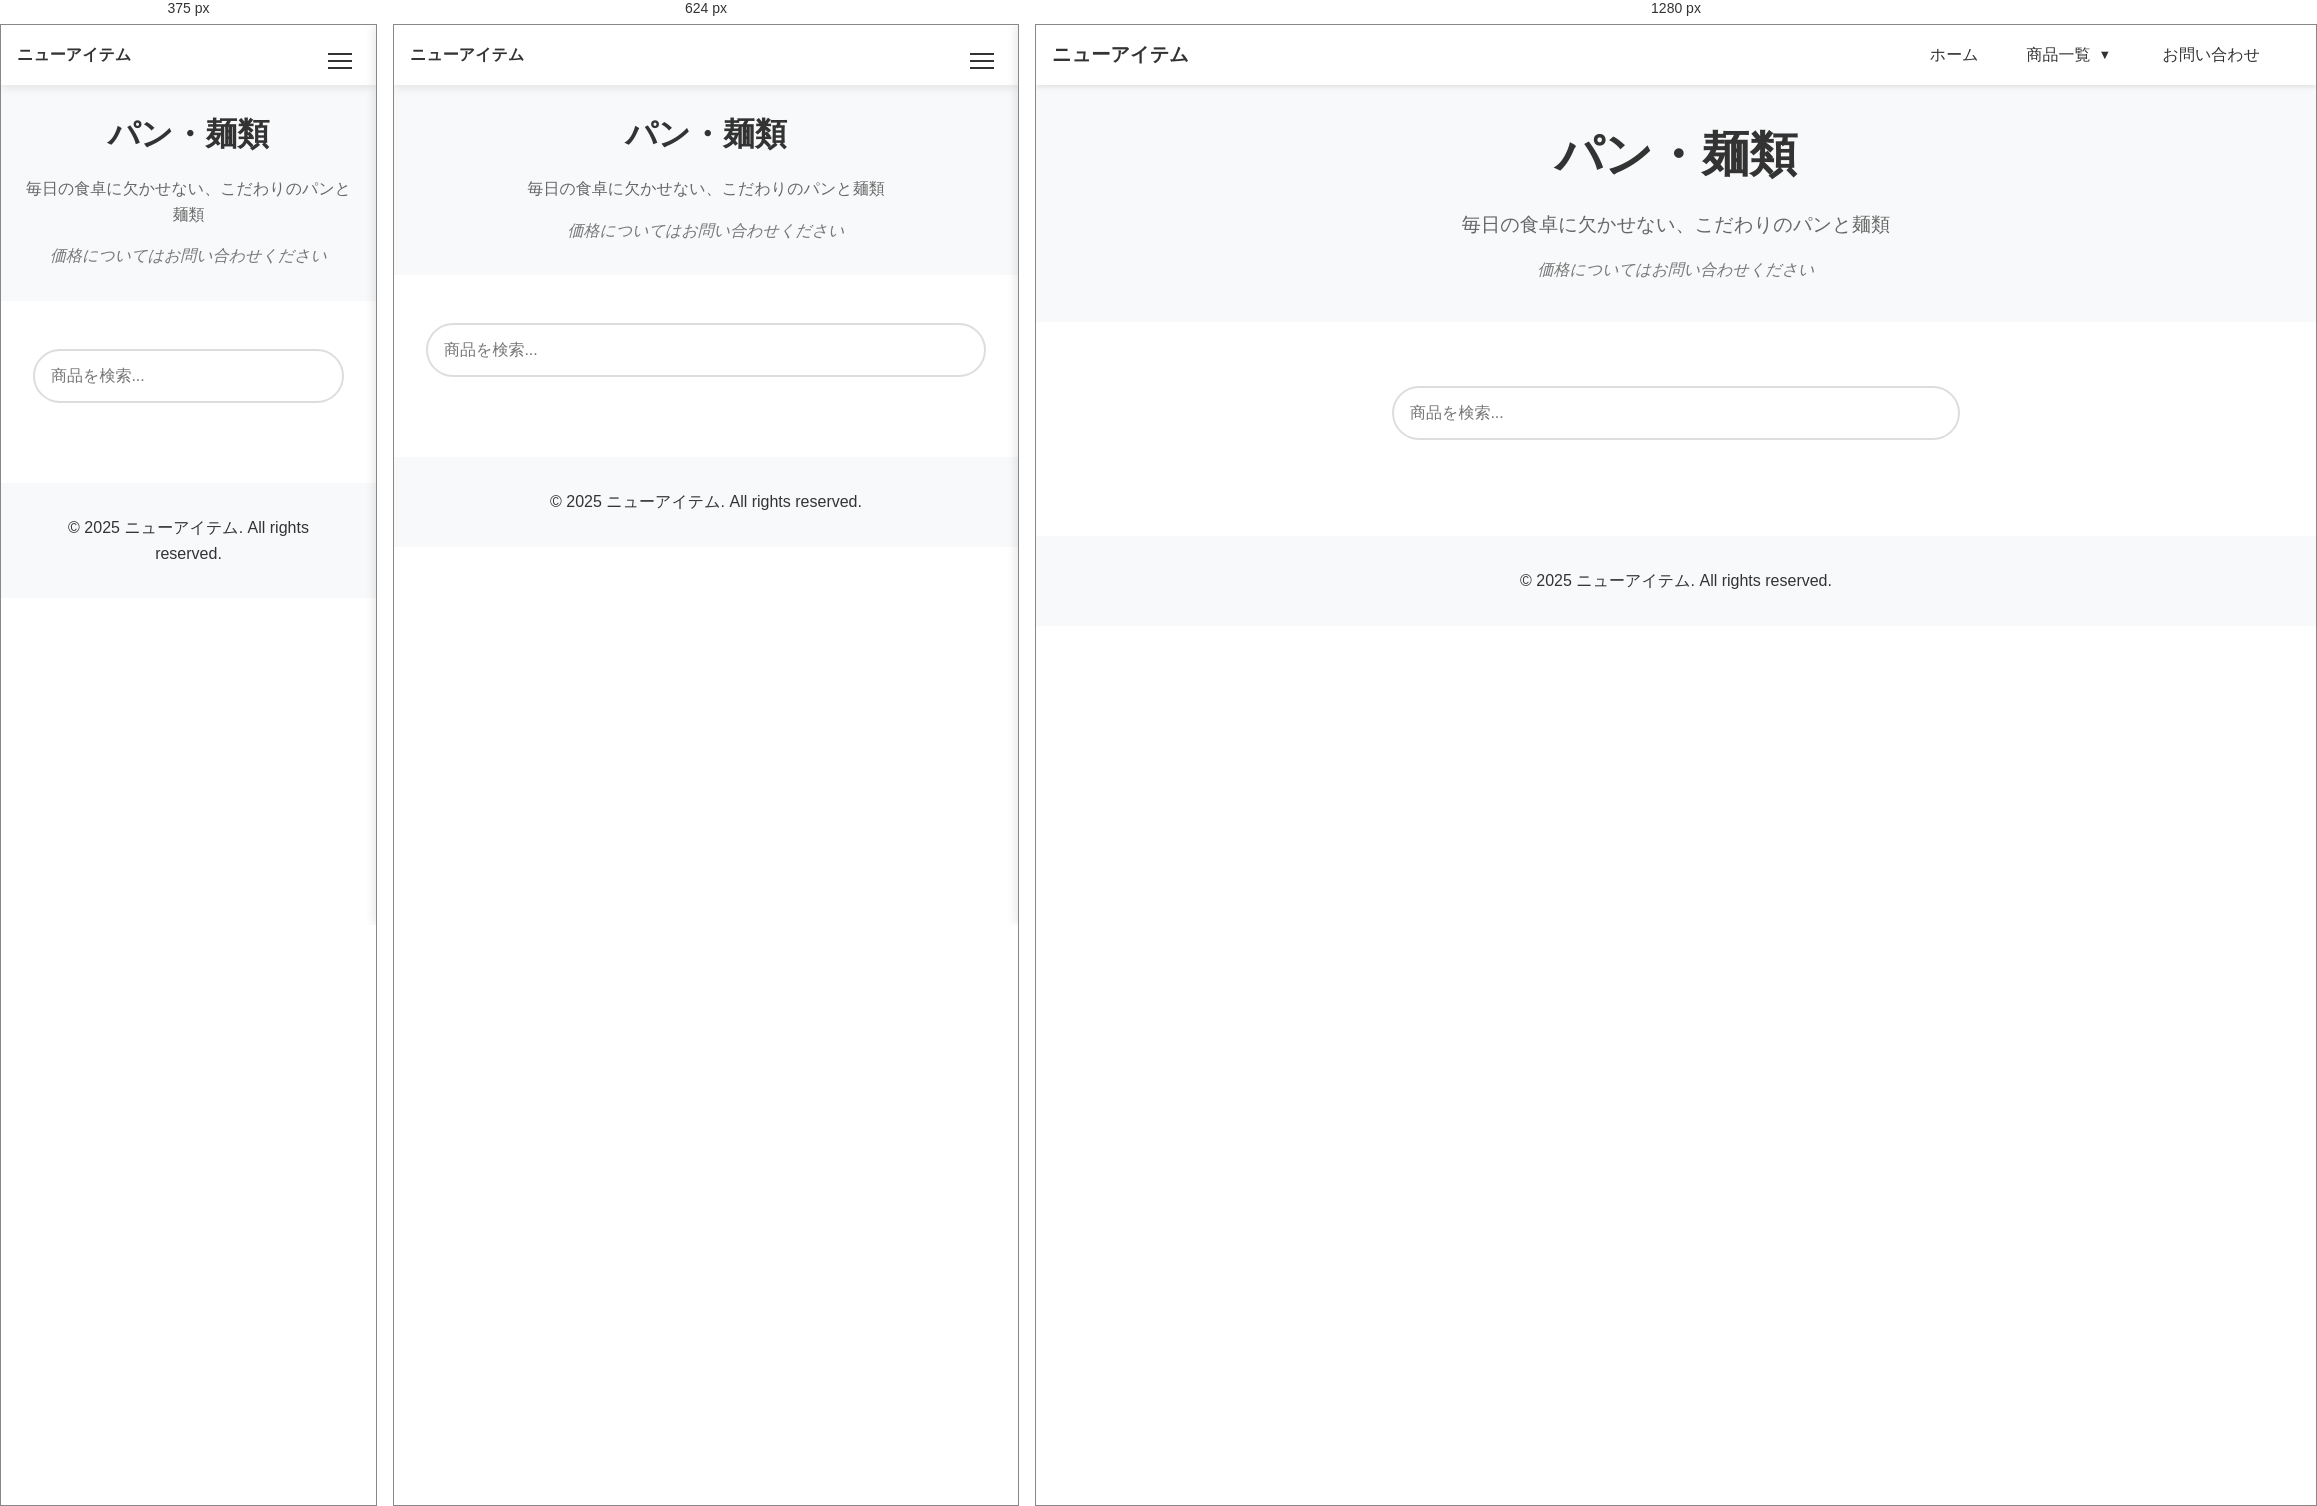
Rendered at 375 px, 624 px and 1280 px, left to right.

<!-- file: bread-and-noodles.html -->
<!DOCTYPE html>
<html lang="ja">
<head>
    <meta charset="UTF-8">
    <meta name="viewport" content="width=device-width, initial-scale=1.0">
    <meta name="description" content="焼きたてパンと様々な種類の麺類を取り揃えています。">
    <meta http-equiv="Cache-Control" content="max-age=31536000">
    <title>パン・麺類 - ニューアイテム</title>
    
    <!-- リソースの事前接続設定 -->
    <link rel="dns-prefetch" href="//res.cloudinary.com">
    <link rel="preconnect" href="//res.cloudinary.com" crossorigin>

    <!-- メインスクリプトの事前読み込み -->
    <link rel="preload" href="assets/menu.js" as="script">
    <link rel="preload" href="assets/search.js" as="script">
    <link rel="preload" href="assets/image-loader.js" as="script">
    
    <!-- クリティカルCSS -->
    <style>
        /* モーダル関連のスタイル */
        .modal {
            display: none;
            position: fixed;
            z-index: 2000;
            top: 0;
            left: 0;
            width: 100%;
            height: 100%;
            background-color: rgba(0, 0, 0, 0.8);
            cursor: pointer;
        }
        .modal img {
            max-width: 90%;
            max-height: 90vh;
            margin: auto;
            position: absolute;
            top: 50%;
            left: 50%;
            transform: translate(-50%, -50%);
        }
        .product-card img {
            cursor: pointer;
        }
        /* 初期表示に必要な最小限のスタイル */
        header {
            background: #fff;
            box-shadow: 0 2px 5px rgba(0,0,0,0.1);
            position: fixed;
            width: 100%;
            top: 0;
            z-index: 1000;
            height: 60px;
            display: flex;
            align-items: center;
        }
        .sub-hero {
            background-color: #f8f9fa;
            text-align: center;
            padding: 1.5rem;
        }
        .sub-hero h1 {
            font-size: 1.8rem;
            margin-bottom: 0.5rem;
        }
        .sub-hero p {
            font-size: 1rem;
            margin: 0;
        }
        .product-card {
            background: white;
            border-radius: 12px;
            overflow: hidden;
            box-shadow: 0 2px 10px rgba(0, 0, 0, 0.1);
        }
        .products-grid {
            display: grid;
            grid-template-columns: repeat(auto-fill, minmax(250px, 1fr));
            gap: 2rem;
            margin-top: 2rem;
        }
    </style>

    <!-- 非同期CSS読み込み -->
    <link rel="preload" href="assets/styles.css" as="style">
    <link rel="preload" href="assets/product-page-styles.css" as="style">
    <link rel="stylesheet" href="assets/styles.css" media="print" onload="this.media='all'">
    <link rel="stylesheet" href="assets/product-page-styles.css" media="print" onload="this.media='all'">
    <noscript>
        <link rel="stylesheet" href="assets/styles.css">
        <link rel="stylesheet" href="assets/product-page-styles.css">
    </noscript>
    <script src="assets/config.js"></script>
    <script src="assets/image-loader.js"></script>
</head>
<body>
    <header>
        <div class="site-logo">
            <a href="index.html">ニューアイテム</a>
        </div>
        <!-- ハンバーガーメニューボタン -->
        <button class="menu-toggle" aria-label="メニュー">
            <span></span>
            <span></span>
            <span></span>
        </button>

        <!-- PC用ナビゲーション -->
        <nav class="desktop-nav">
            <ul>
                <li><a href="index.html">ホーム</a></li>
                <li class="dropdown">
                    <a href="#" class="dropdown-toggle">商品一覧</a>
                    <ul class="dropdown-menu">
                        <li class="menu-group">
                            <span class="group-title">食品・飲料</span>
                            <ul>
                                <li style="display: none;"><a href="notImplemented.html">生鮮食品</a></li>
                                <li><a href="foods.html">食品・調味料</a></li>
                                <li><a href="bread-and-noodles.html">パン・麺類</a></li>
                                <li style="display: none;"><a href="notImplemented.html">デリカ・惣菜</a></li>
                                <li><a href="sweets.html">スイーツ・お菓子</a></li>
                                <li style="display: none;"><a href="notImplemented.html">ドリンク</a></li>
                            </ul>
                        </li>
                        <li class="menu-group">
                            <span class="group-title">生活用品</span>
                            <ul>
                                <li style="display: none;"><a href="kitchen.html">キッチン用品</a></li>
                                <li style="display: none;"><a href="notImplemented.html">インテリア用品</a></li>
                                <li><a href="daily-necessities.html">日用品</a></li>
                                <li style="display: none;"><a href="notImplemented.html">ベビー用品</a></li>
                                <li style="display: none;"><a href="notImplemented.html">衣料品</a></li>
                                <li style="display: none;"><a href="notImplemented.html">季節商品</a></li>
                            </ul>
                        </li>
                        <li class="menu-group" style="display: none;">
                            <span class="group-title">ビューティー・ヘルスケア</span>
                            <ul>
                                <li><a href="notImplemented.html">ヘルスケア</a></li>
                                <li><a href="notImplemented.html">コスメ</a></li>
                            </ul>
                        </li>
                    </ul>
                </li>
                <li><a href="index.html#contact">お問い合わせ</a></li>
            </ul>
        </nav>
        <!-- モバイル用スライドメニュー -->
        <div class="mobile-menu">
            <nav class="mobile-nav">
                <ul>
                    <li><a href="index.html">ホーム</a></li>
                    <li class="mobile-dropdown">
                        <a href="#" class="mobile-dropdown-toggle">商品一覧</a>
                        <ul class="mobile-dropdown-menu">
                            <li class="mobile-menu-group">
                                <span class="mobile-group-title">食品・飲料</span>
                                <ul>
                                    <li style="display: none;"><a href="notImplemented.html">生鮮食品</a></li>
                                    <li><a href="foods.html">食品・調味料</a></li>
                                    <li><a href="bread-and-noodles.html">パン・麺類</a></li>
                                    <li style="display: none;"><a href="notImplemented.html">デリカ・惣菜</a></li>
                                    <li><a href="sweets.html">スイーツ・お菓子</a></li>
                                    <li style="display: none;"><a href="notImplemented.html">ドリンク</a></li>
                                </ul>
                            </li>
                            <li class="mobile-menu-group">
                                <span class="mobile-group-title">生活用品</span>
                                <ul>
                                    <li style="display: none;"><a href="kitchen.html">キッチン用品</a></li>
                                    <li style="display: none;"><a href="notImplemented.html">インテリア用品</a></li>
                                    <li><a href="daily-necessities.html">日用品</a></li>
                                    <li style="display: none;"><a href="notImplemented.html">ベビー用品</a></li>
                                    <li style="display: none;"><a href="notImplemented.html">衣料品</a></li>
                                    <li style="display: none;"><a href="notImplemented.html">季節商品</a></li>
                                </ul>
                            </li>
                            <li class="mobile-menu-group" style="display: none;">
                                <span class="mobile-group-title">ビューティー・ヘルスケア</span>
                                <ul>
                                    <li><a href="notImplemented.html">ヘルスケア</a></li>
                                    <li><a href="notImplemented.html">コスメ</a></li>
                                </ul>
                            </li>
                        </ul>
                    </li>
                    <li><a href="index.html#contact">お問い合わせ</a></li>
                </ul>
            </nav>
        </div>
        <!-- オーバーレイ背景 -->
        <div class="menu-overlay"></div>
    </header>

    <!-- モーダル -->
    <div id="imageModal" class="modal">
        <div id="modalContent"></div>
    </div>

    <main>
        <section id="bread-noodles-header" class="sub-hero">
            <h1>パン・麺類</h1>
            <p>毎日の食卓に欠かせない、こだわりのパンと麺類</p>
            <p class="price-notice">価格についてはお問い合わせください</p>
        </section>

        <section id="products" class="products-section">
            <div class="search-container">
                <input type="text" id="searchInput" placeholder="商品を検索..." class="search-input">
            </div>

            <div class="products-grid" id="productsGrid">
                <script>
                    (function() {
                        const products = [
                            {
                                id: "b1",
                                imageId: 'v1745704841/1745699001177_wsjbvj.jpg',
                                name: "焼きそば",
                                description: "磯風味がきいたソース味",
                                category: "カップ麺"
                            },
                            {
                                id: "n1",
                                imageId: 'v1745704840/1745699001225_uajy9u.jpg',
                                name: "ちゃんぽん",
                                description: "もちもちな太麺がよし！！量が多く学生に人気",
                                category: "カップ麺"
                            },
                            {
                                id: "n4",
                                imageId: 'v1745726155/1745725718410_we3crd.jpg',
                                name: "わかめ しょうゆ ラーメン",
                                description: "大ボリュームの食べ応えのある わかめラーメン",
                                category: "カップ麺"
                            },
                            {
                                id: "n2",
                                imageId: 'v1745704840/1745699001122_xjjopo.jpg',
                                name: "海鮮しおぬーどる",
                                description: "魚介のうまみが凝縮！！コク塩味",
                                category: "カップ麺"
                            },
                            {
                                id: "n3",
                                imageId: 'v1745704840/1745699001268_ubbtqr.jpg',
                                name: "味味噌ヌードル",
                                description: "風味豊かな味噌味",
                                category: "カップ麺"
                            },
                            {
                                id: "p4",
                                imageId: 'v1744422646/1000014968_z1z9j0.jpg',
                                name: "醤油ラーメン（赤袋）",
                                description: "コクのある醤油スープが特徴の、定番の即席ラーメン",
                                category: "調味料"
                            }
                        ];
                        
                        products.forEach(product => {
                            document.write(`
                                <div class="product-card" data-id="${product.id}" data-name="${product.name}" data-category="${product.category}">
                                    <div class="product-image" onclick="openModal(this)" data-image-id="${product.imageId}" data-alt="${product.name}">
                                        ${ImageLoader.createProductImage(product.imageId, product.name)}
                                    </div>
                                    <h3>${product.name}</h3>
                                    <p>${product.description}</p>
                                </div>
                            `);
                        });
                    })();
                </script>
            </div>
        </section>
    </main>

    <footer>
        <p>&copy; 2025 ニューアイテム. All rights reserved.</p>
    </footer>

    <script src="assets/search.js"></script>
    <script src="assets/menu.js"></script>
    <script>
        function openModal(element) {
            const imageId = element.dataset.imageId;
            const altText = element.dataset.alt;
            const modal = document.getElementById('imageModal');
            const modalContent = document.getElementById('modalContent');
            modalContent.innerHTML = ImageLoader.generateLargeImage(imageId, altText);
            modal.style.display = 'block';
        }

        // モーダルクリックで閉じる
        document.getElementById('imageModal').addEventListener('click', function() {
            this.style.display = 'none';
        });
    </script>
</body>
</html>


/* @media block from styles.css */
@media (max-width: 768px) {
    .site-logo {
        font-size: 1rem;
    }
}

/* @media block from styles.css */
@media (min-width: 769px) {
    .dropdown:hover .dropdown-menu {
        display: block;
        animation: fadeIn 0.3s ease;
    }
}

/* @media block from styles.css */
@media (max-width: 768px) {
    .dropdown-toggle {
        display: block;
        width: 100%;
        padding: 0.7rem;
        background: #f8f9fa;
        border-radius: 4px;
        margin: 0.5rem 0;
    }

    .dropdown-toggle::after {
        float: right;
        margin-top: 0.5rem;
    }

    .dropdown.active .dropdown-toggle {
        background: #e9ecef;
    }
}

/* @media block from styles.css */
@media (max-width: 768px) {
    .mobile-dropdown-menu {
        max-height: 0;
        overflow: hidden;
        transition: max-height 0.3s ease-out;
        margin: 0;
        padding: 0 1rem;
    }

    .mobile-dropdown.active .mobile-dropdown-menu {
        display: block;
        max-height: none;
    }

    .mobile-menu-group {
        margin: 1rem 0;
    }

    .mobile-group-title {
        display: block;
        font-weight: bold;
        color: #666;
        padding: 0.5rem;
        border-bottom: 1px solid #eee;
        margin-bottom: 0.5rem;
    }

    .mobile-menu-group ul {
        padding: 0;
        margin: 0;
    }

    .mobile-dropdown-menu li {
        margin: 0.5rem 0;
    }

    .mobile-dropdown-menu a {
        display: block;
        padding: 0.7rem 1rem;
        background-color: #f8f9fa;
        border-radius: 4px;
        font-size: 0.95rem;
    }

    .mobile-dropdown-toggle {
        display: flex;
        justify-content: space-between;
        align-items: center;
        width: 100%;
        padding: 0.7rem 1rem;
        background-color: #fff;
        border-radius: 4px;
        cursor: pointer;
    }

    .mobile-dropdown-toggle::after {
        transition: transform 0.3s ease;
    }

    .mobile-dropdown.active .mobile-dropdown-toggle::after {
        transform: rotate(180deg);
    }
}

/* @media block from styles.css */
@media (max-width: 768px) {
    #hero {
        padding: 8rem 1rem;
    }
    
    .hero-content {
        padding: 2rem 1.5rem;
        width: auto;
        max-width: none;
        margin: 0 auto;
        box-sizing: border-box;
    }
    
    .hero-buttons {
        flex-direction: column;
        align-items: center;
    }
    
    .btn {
        width: 100%;
        max-width: 280px;
    }
    
    .brand-name {
        font-size: 2.5rem;
    }
    
    #hero h1 {
        font-size: 1.3rem;
    }
    
    #hero p {
        font-size: 1.1rem;
    }
}

/* @media block from styles.css */
@media (max-width: 480px) {
    #hero {
        padding: 6rem 0.5rem;
    }
    
    .hero-content {
        padding: 1.5rem 1rem;
    }
    
    .brand-name {
        font-size: 2rem;
    }
    
    #hero h1 {
        font-size: 1.2rem;
    }
    
    #hero p {
        font-size: 1rem;
    }
}

/* @media block from styles.css */
@media (max-width: 768px) {
    #service-intro {
        padding: 3rem 1rem;
    }
    
    #service-intro h2 {
        font-size: 2rem;
    }
    
    .service-features li {
        font-size: 1.1rem;
        padding: 0.7rem 0.8rem;
    }
}

/* @media block from styles.css */
@media (max-width: 768px) {
    .pricing-boxes {
        flex-direction: column;
        align-items: center;
        gap: 1rem;
    }
    
    .price-box {
        max-width: 250px;
        width: 100%;
    }
}

/* @media block from styles.css */
@media (max-width: 768px) {
    .product-categories {
        grid-template-columns: repeat(auto-fit, minmax(200px, 1fr));
        gap: 1rem;
    }

    .category {
        width: 200px;
        height: 250px;
    }

    .category-group-title {
        font-size: 1.3rem;
        margin-bottom: 1rem;
    }

    .category-icon {
        width: 200px;
        height: 180px;
    }

    .category-icon img {
        width: 160px;
        height: 160px;
        padding: 20px;
    }

    .category-info {
        padding: 1rem 1.2rem 1.2rem;
    }

    .category-info h4 {
        font-size: 1.2rem;
        margin-bottom: 0;
    }

    .category-info p {
        font-size: 0.8rem;
        max-width: 180px;
    }
}

/* @media block from styles.css */
@media (max-width: 480px) {
    .product-categories {
        grid-template-columns: repeat(auto-fit, minmax(180px, 1fr));
        gap: 0.8rem;
    }

    .category {
        width: 180px;
        height: 220px;
    }

    .category-icon {
        width: 180px;
        height: 160px;
    }

    .category-icon img {
        width: 140px;
        height: 140px;
        padding: 20px;
    }

    .category-info {
        padding: 0.8rem 1rem 1rem;
    }

    .category-info h4 {
        font-size: 1.1rem;
        margin-bottom: 0;
    }

    .category-info p {
        font-size: 0.75rem;
        line-height: 1.3;
        max-width: 160px;
    }
}

/* @media block from styles.css */
@media (max-width: 768px) {
    .service-banner h2 {
        font-size: 2rem;
    }
    
    .service-subtitle {
        font-size: 1.1rem;
    }
    
    .service-section {
        padding: 1.5rem;
    }
    
    .items-grid {
        grid-template-columns: 1fr;
    }
    
    .pricing-plans {
        grid-template-columns: 1fr;
    }
}

/* @media block from styles.css */
@media (max-width: 768px) {
    .contact-methods {
        grid-template-columns: 1fr;
    }
    
    .contact-option {
        padding: 1.5rem;
    }
}

/* @media block from styles.css */
@media (max-width: 768px) {
    .line-add-friend img {
        max-width: 240px;
    }
}

/* @media block from styles.css */
@media (max-width: 768px) {
    /* ヘッダーとナビゲーションのモバイル調整 */
    header {
        height: 60px;
        padding: 0 1rem;
        justify-content: flex-start;
    }

    .site-logo {
        margin-right: auto;
    }

    .desktop-nav {
        display: none;
    }

    .menu-toggle {
        display: block;
        position: fixed;
        right: 1rem;
    }

    .mobile-nav {
        padding: 1rem;
    }

    /* モバイルドロップダウンの調整 */
    .mobile-dropdown-toggle::after {
        content: '▼';
        margin-left: 0.5rem;
        font-size: 0.8em;
        transition: transform 0.3s ease;
    }

    .mobile-dropdown.active .mobile-dropdown-toggle::after {
        transform: rotate(180deg);
    }

    .mobile-dropdown-menu {
        margin: 0.5rem 0;
        background: #f8f9fa;
        border-radius: 4px;
    }

    /* コンテンツ部分の調整 */
    h1 {
        font-size: 2rem;
    }

    h2 {
        font-size: 1.75rem;
    }

    section {
        padding: 1.5rem 1rem;
    }
}

/* @media block from styles.css */
@media (min-width: 769px) {
    .mobile-menu,
    .menu-toggle,
    .menu-overlay {
        display: none;
    }
}

/* @media block from product-page-styles.css */
@media (max-width: 768px) {
    .sub-hero {
        padding: 1.5rem;
    }

    .sub-hero h1 {
        font-size: 2rem;
        margin-top: 0;
    }

    .sub-hero p {
        font-size: 1rem;
    }

    header {
        background: rgba(255, 255, 255, 0.95);
        backdrop-filter: blur(5px);
        box-shadow: 0 2px 10px rgba(0, 0, 0, 0.1);
        position: fixed;
        top: 0;
        left: 0;
        right: 0;
        z-index: 1000;
    }

    .dropdown-menu {
        z-index: 1001;
    }

    nav ul {
        padding: 0.5rem;
    }

    nav li {
        margin: 0.3rem 0;
    }

    .products-section {
        padding: 1rem;
        margin-top: 1rem;
    }

    .products-grid {
        grid-template-columns: repeat(auto-fill, minmax(200px, 1fr));
        gap: 1rem;
    }

    .product-card img {
        height: 200px; /* デスクトップと同じ高さに統一 */
    }

    .search-container {
        margin: 1rem auto;
    }
}